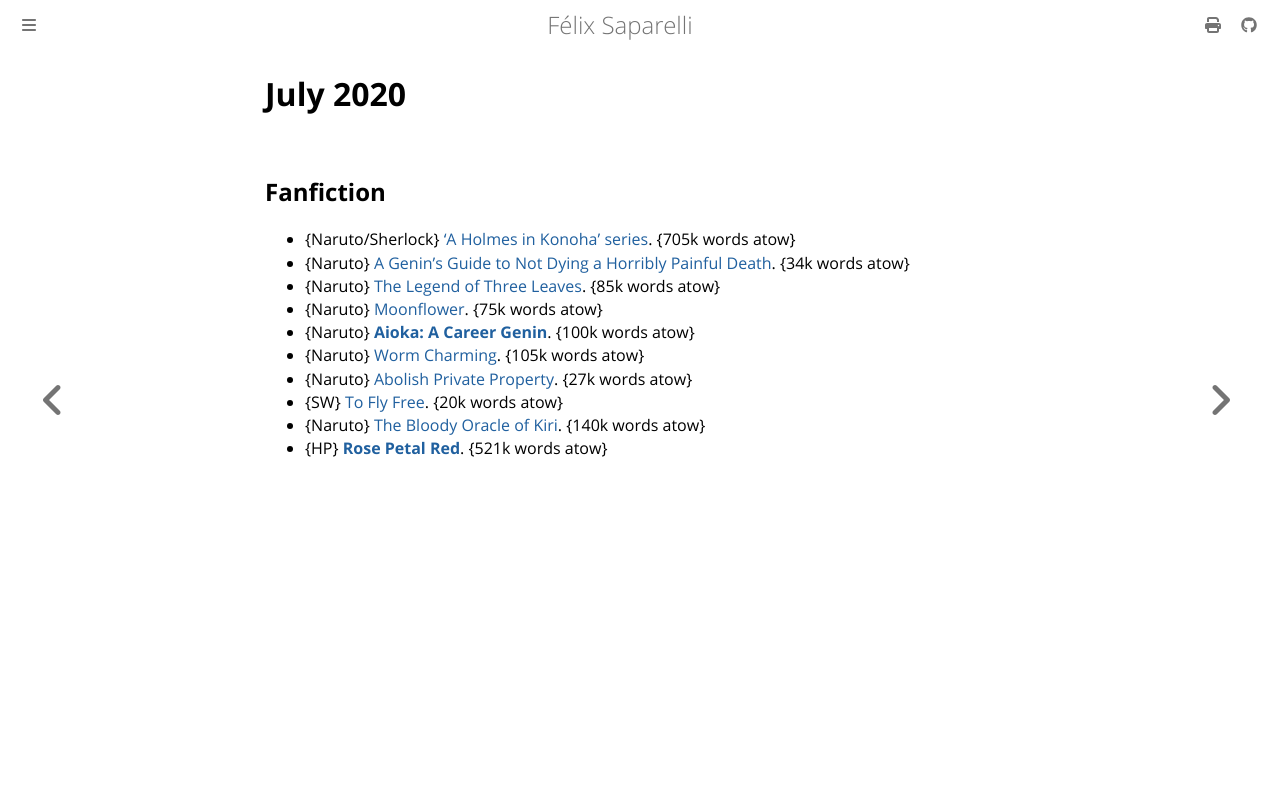

repository: passcod/blook · page: reading/2020/july.html · generator: mdbook

# July 2020

## Fanfiction

 - {Naruto/Sherlock} [‘A Holmes in Konoha’ series](https://archiveofourown.org/series/895512). {705k words atow}
 - {Naruto} [A Genin's Guide to Not Dying a Horribly Painful Death](https://archiveofourown.org/works/20043535). {34k words atow}
 - {Naruto} [The Legend of Three Leaves](https://archiveofourown.org/works/16774435). {85k words atow}
 - {Naruto} [Moonflower](https://archiveofourown.org/works/15052061). {75k words atow}
 - {Naruto} **[Aioka: A Career Genin](https://archiveofourown.org/works/14266725)**. {100k words atow}
 - {Naruto} [Worm Charming](https://archiveofourown.org/works/17611106). {105k words atow}
 - {Naruto} [Abolish Private Property](https://archiveofourown.org/works/22408759). {27k words atow}
 - {SW} [To Fly Free](https://archiveofourown.org/works/22324753). {20k words atow}
 - {Naruto} [The Bloody Oracle of Kiri](https://archiveofourown.org/works/13788408). {140k words atow}
 - {HP} **[Rose Petal Red](https://archiveofourown.org/works/11745900)**. {521k words atow}
